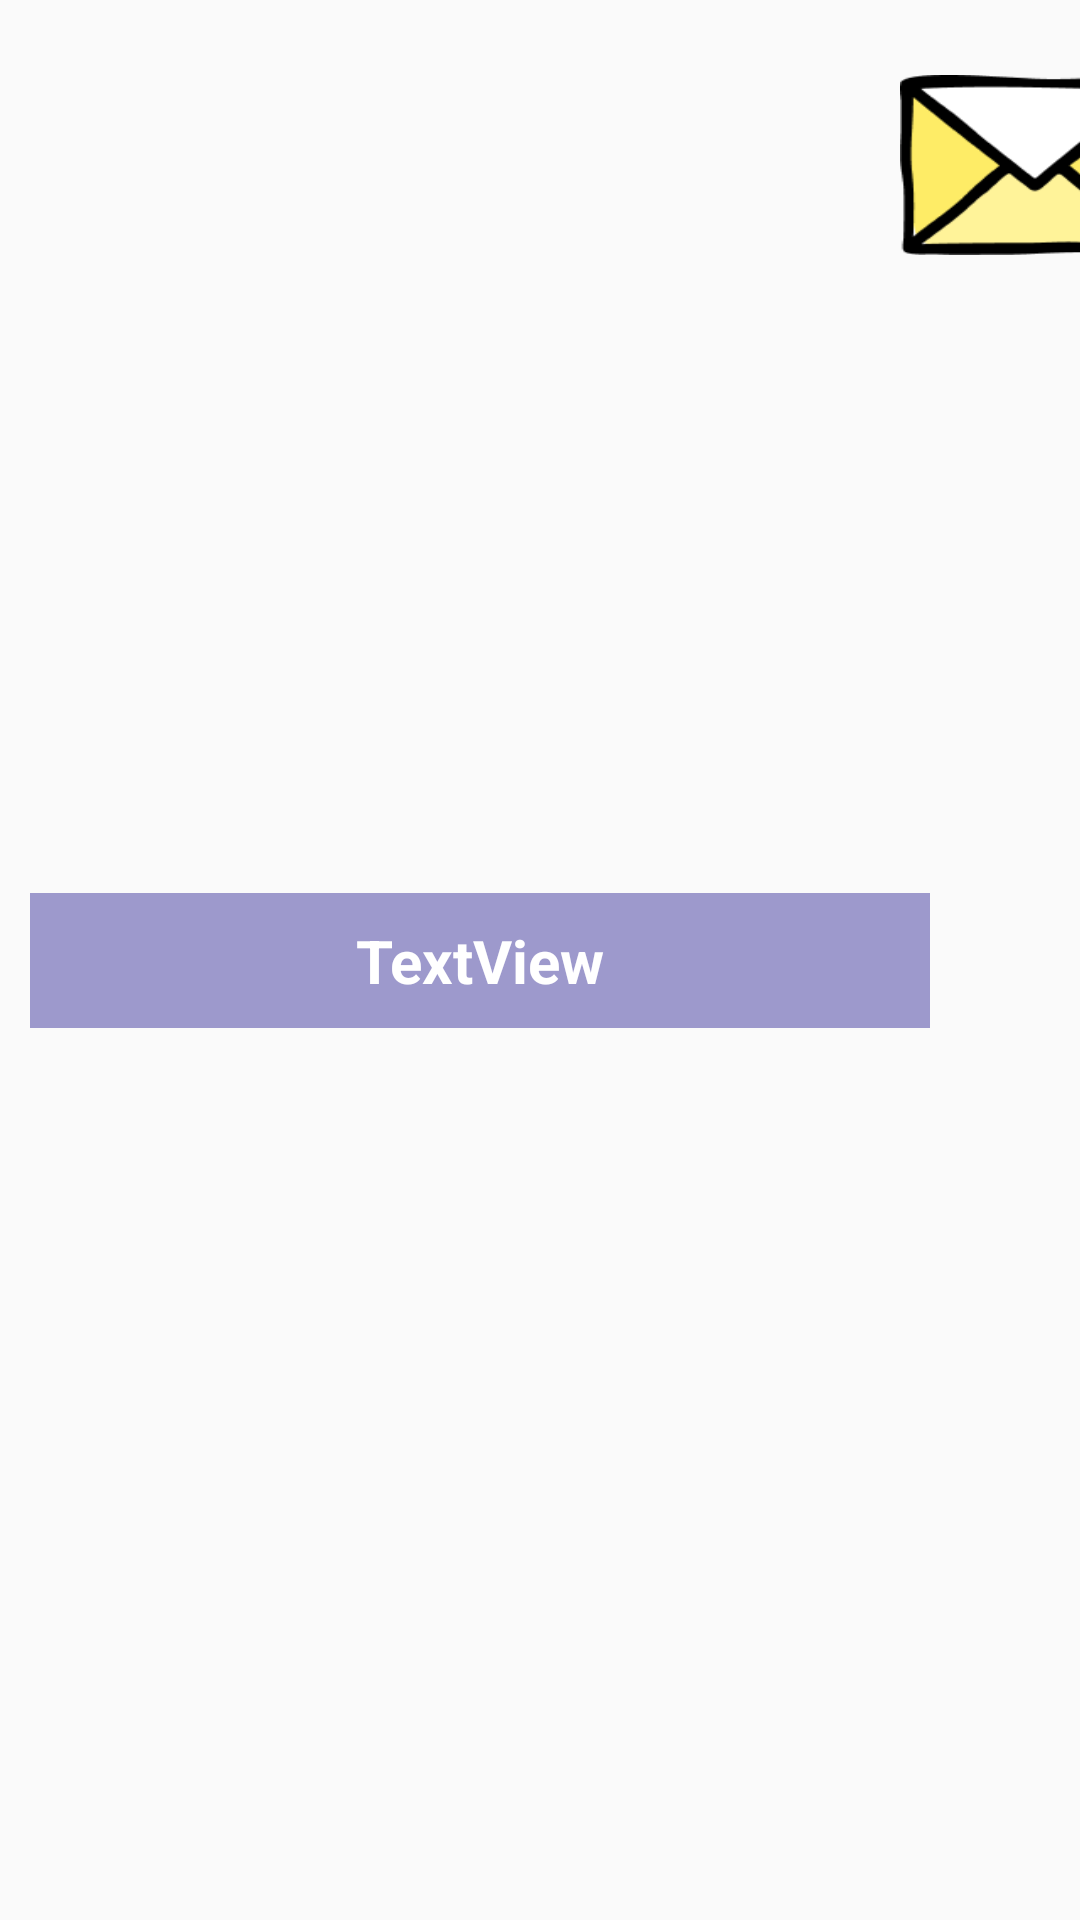

Here is an Android app screen rendered from its layout file. Give the layout XML and the strings, colors and styles it references.
<!-- AndroidManifest.xml: application theme Theme.Booked -->
<!-- res/layout/messagefriend_single.xml -->
<?xml version="1.0" encoding="utf-8"?>
<androidx.constraintlayout.widget.ConstraintLayout xmlns:android="http://schemas.android.com/apk/res/android"
    xmlns:app="http://schemas.android.com/apk/res-auto"
    xmlns:tools="http://schemas.android.com/tools"
    android:layout_width="match_parent"
    android:layout_height="110dp">

    <TextView
        android:id="@+id/messageFriendName"
        android:layout_width="300dp"
        android:layout_height="45dp"
        android:layout_marginStart="10dp"
        android:background="@color/forgot_password"
        android:gravity="center"
        android:text="TextView"
        android:textColor="@color/white"
        android:textAllCaps="false"
        android:textSize="20sp"
        android:textStyle="bold"
        app:layout_constraintBottom_toBottomOf="parent"
        app:layout_constraintStart_toStartOf="parent"
        app:layout_constraintTop_toTopOf="parent" />

    <ImageButton
        android:id="@+id/goMessageRoom"
        android:layout_width="90dp"
        android:layout_height="60dp"
        android:layout_marginStart="300dp"
        android:layout_marginTop="25dp"
        android:background="@drawable/message_icon"
        app:layout_constraintStart_toStartOf="parent"
        app:layout_constraintTop_toTopOf="parent" />

</androidx.constraintlayout.widget.ConstraintLayout>
<!-- resources referenced by this layout -->
<resources>
  <color name="forgot_password">#9D99CC</color>
  <color name="white">#FFFFFFFF</color>
  <!-- drawable message_icon: png bitmap (drawable-v24, 4012 bytes) -->
  <style name="Theme.Booked" parent="Theme.AppCompat.Light.DarkActionBar">
          
          <item name="colorPrimary">@color/actionBarColor</item>
          <item name="colorPrimaryVariant">@color/actionBarColor</item>
          <item name="colorOnPrimary">@color/white</item>
          
          <item name="colorSecondary">@color/teal_200</item>
          <item name="colorSecondaryVariant">@color/teal_700</item>
          <item name="colorOnSecondary">@color/black</item>
          
          <item name="android:statusBarColor" tools:targetApi="l">?attr/colorPrimaryVariant</item>
          
      </style>
  <color name="actionBarColor">#1C8ABE</color>
  <color name="teal_200">#FF03DAC5</color>
  <color name="teal_700">#FF018786</color>
  <color name="black">#FF000000</color>
</resources>
